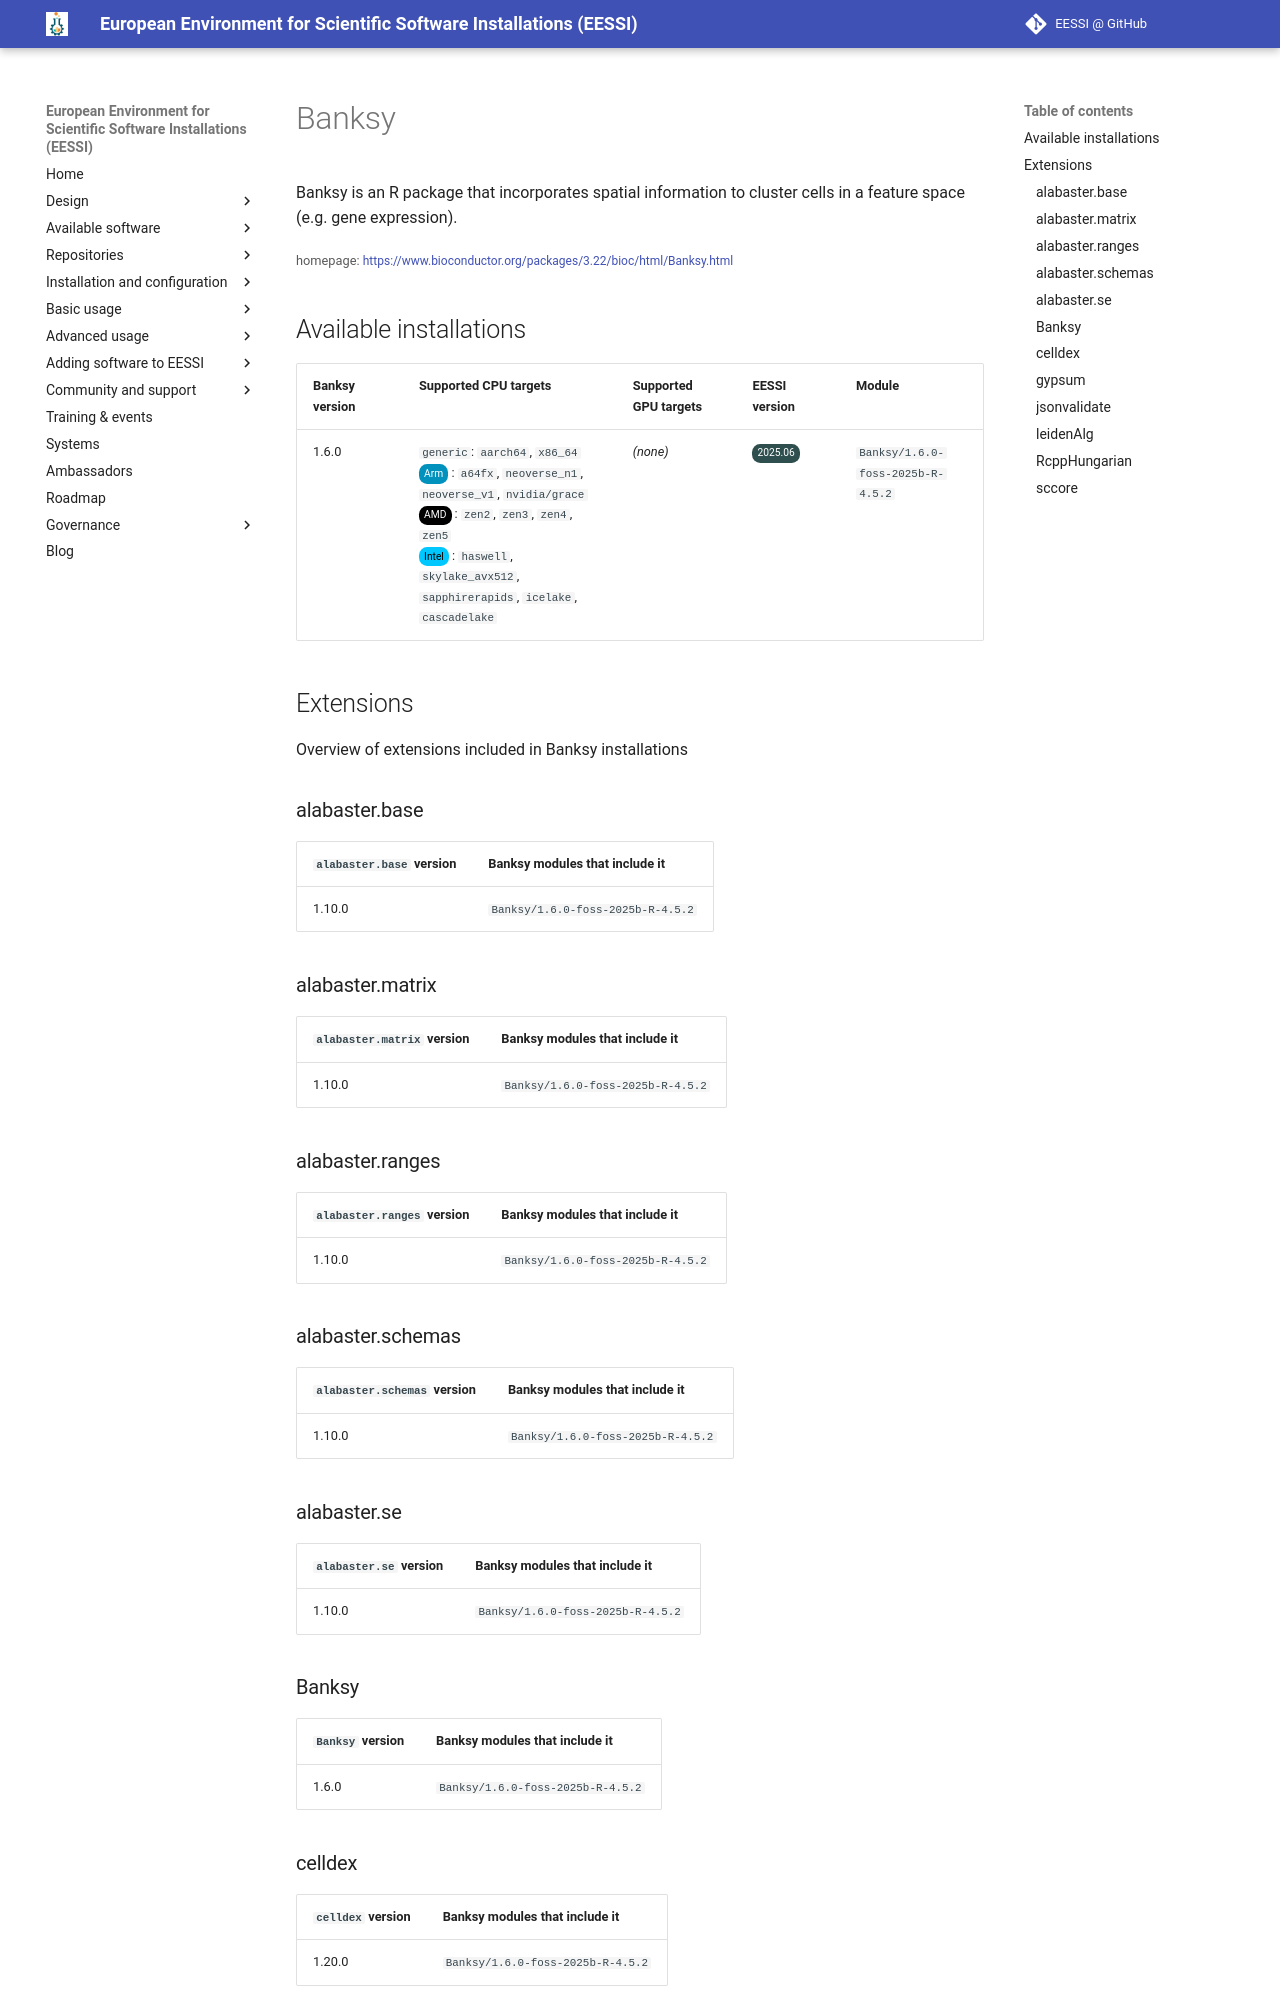

repository: EESSI/docs · page: available_software/detail/Banksy/index.html · generator: mkdocs

---
json_ld:
  '@context': https://schema.org
  '@type': SoftwareApplication
  applicationCategory: DeveloperApplication
  description: "\n Banksy is an R package that incorporates spatial information\n\
    \ to cluster cells in a feature space (e.g. gene expression).\n"
  license: Not confirmed
  name: Banksy
  offers:
    '@type': Offer
    price: 0
  operatingSystem: LINUX
  review:
    '@type': Review
    author:
      '@type': Organization
      name: EESSI
    reviewBody: Application has been successfully made available on all architectures
      supported by EESSI
    reviewRating:
      '@type': Rating
      ratingValue: 5
  softwareRequirements: See https://www.eessi.io/docs/ for how to make EESSI available
    on your system
  softwareVersion: '[''1.6.0'']'
  url: https://www.bioconductor.org/packages/3.22/bioc/html/Banksy.html
---
# Banksy



 Banksy is an R package that incorporates spatial information
 to cluster cells in a feature space (e.g. gene expression).


<small>homepage: </small><span class="software-link">[https://www.bioconductor.org/packages/3.22/bioc/html/Banksy.html](https://www.bioconductor.org/packages/3.22/bioc/html/Banksy.html)</span>

## Available installations


|Banksy version|Supported CPU targets|Supported GPU targets|EESSI version|Module|
| --- | --- | --- | --- | --- |
|1.6.0|`generic`: `aarch64`, `x86_64`<br/><span class="software-cpu-arm">Arm</span>: `a64fx`, `neoverse_n1`, `neoverse_v1`, `nvidia/grace`<br/><span class="software-cpu-amd">AMD</span>: `zen2`, `zen3`, `zen4`, `zen5`<br/><span class="software-cpu-intel">Intel</span>: `haswell`, `skylake_avx512`, `sapphirerapids`, `icelake`, `cascadelake`<br/>|*(none)*|<span class="software-eessi-version-202506">2025.06</span>|`Banksy/1.6.0-foss-2025b-R-4.5.2`|

## Extensions

Overview of extensions included in Banksy installations


### alabaster.base


|`alabaster.base` version|Banksy modules that include it|
| --- | --- |
|1.10.0|`Banksy/1.6.0-foss-2025b-R-4.5.2`|

### alabaster.matrix


|`alabaster.matrix` version|Banksy modules that include it|
| --- | --- |
|1.10.0|`Banksy/1.6.0-foss-2025b-R-4.5.2`|

### alabaster.ranges


|`alabaster.ranges` version|Banksy modules that include it|
| --- | --- |
|1.10.0|`Banksy/1.6.0-foss-2025b-R-4.5.2`|
